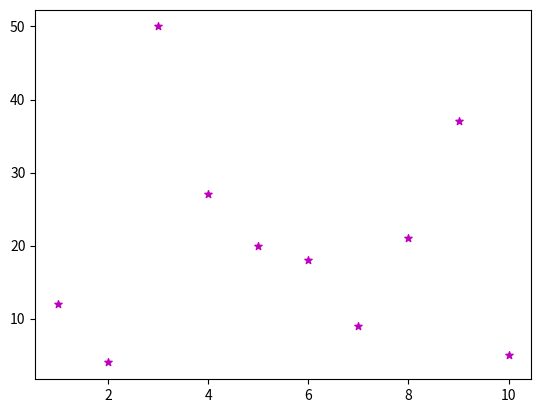

Reproduce this figure in Python.

# coding: utf-8

# In[1]:


import numpy as np
import matplotlib.pyplot as plt


# In[77]:


x = [1, 2, 3, 4, 5, 6, 7, 8, 9, 10]
y = [12, 4, 50, 27, 20, 18, 9, 21, 37, 5]

# plotting points as a scatter plot
plt.scatter(x, y, label= "stars", color = "m", marker = "*", s = 30)


# In[78]:


plt.show()


# In[79]:


plt.close()
